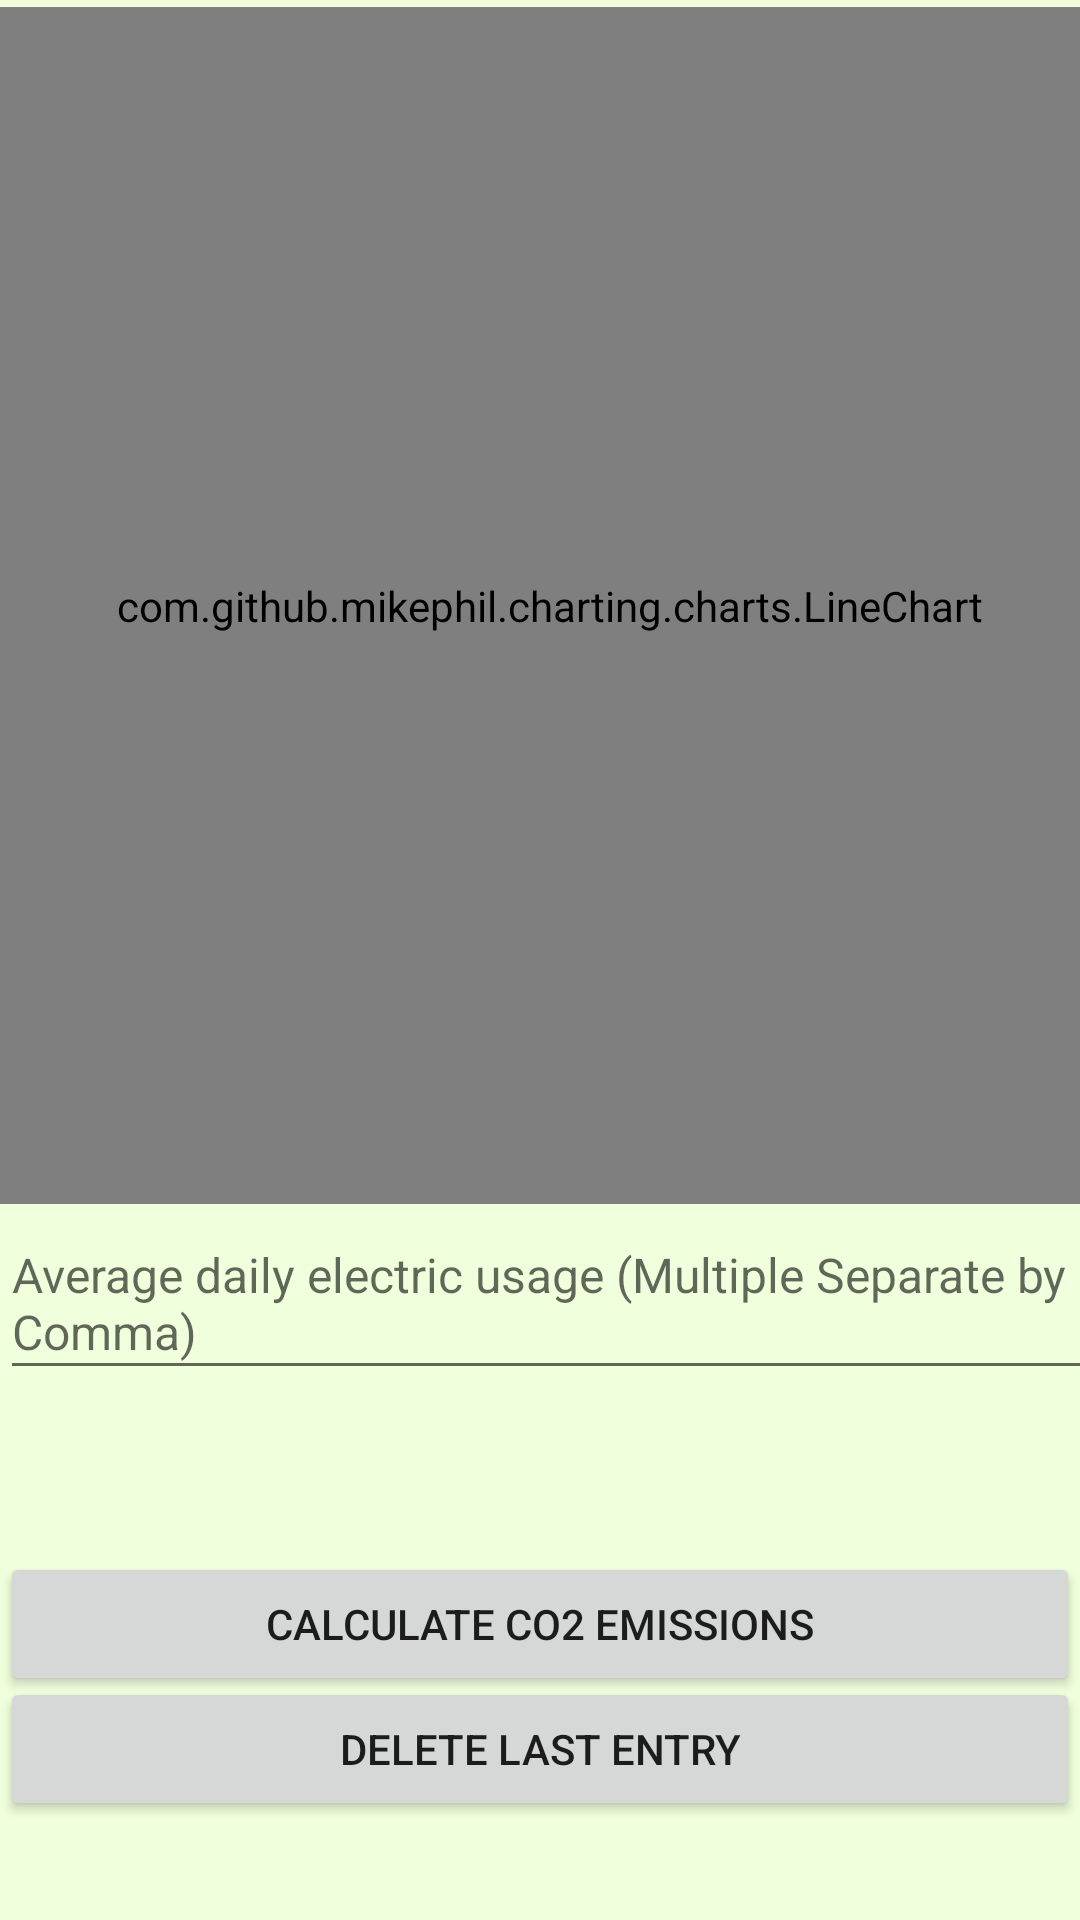

Android layout source for this screen:
<!-- AndroidManifest.xml: application theme Theme.MyApplication -->
<!-- res/layout/fragment_electricity_progress.xml -->
<?xml version="1.0" encoding="utf-8"?>
<androidx.constraintlayout.widget.ConstraintLayout xmlns:android="http://schemas.android.com/apk/res/android"
    xmlns:app="http://schemas.android.com/apk/res-auto"
    xmlns:tools="http://schemas.android.com/tools"
    android:layout_width="match_parent"
    android:layout_height="match_parent"
    android:background="#f0ffdc"
    tools:context=".ui.gallery.GalleryFragment">

    <Button
        android:id="@+id/last7button2"
        android:layout_width="match_parent"
        android:layout_height="wrap_content"
        android:text="Delete Last Entry"
        app:layout_constraintBottom_toBottomOf="parent"
        app:layout_constraintEnd_toEndOf="parent"
        app:layout_constraintHorizontal_bias="0.0"
        app:layout_constraintStart_toStartOf="parent"
        app:layout_constraintTop_toTopOf="parent"
        app:layout_constraintVertical_bias="0.944" />


    <com.github.mikephil.charting.charts.LineChart
        android:id="@+id/lineChart2"
        android:layout_width="402dp"
        android:layout_height="399dp"
        app:layout_constraintBottom_toTopOf="@+id/distanceEditText2"
        app:layout_constraintEnd_toEndOf="parent"
        app:layout_constraintHorizontal_bias="0.444"
        app:layout_constraintStart_toStartOf="parent"
        app:layout_constraintTop_toTopOf="parent"
        app:layout_constraintVertical_bias="0.686" />

    <EditText
        android:id="@+id/distanceEditText2"
        android:layout_width="415dp"
        android:layout_height="61dp"
        android:hint="Average daily electric usage (Multiple Separate by Comma)"
        android:textSize="16sp"
        app:layout_constraintBottom_toBottomOf="parent"
        app:layout_constraintEnd_toEndOf="parent"
        app:layout_constraintHorizontal_bias="0.0"
        app:layout_constraintStart_toStartOf="parent"
        app:layout_constraintTop_toTopOf="parent"
        app:layout_constraintVertical_bias="0.695" />

    <Button
        android:id="@+id/calculateButton2"
        android:layout_width="match_parent"
        android:layout_height="wrap_content"
        android:text="Calculate CO2 Emissions"
        app:layout_constraintBottom_toBottomOf="parent"
        app:layout_constraintEnd_toEndOf="parent"
        app:layout_constraintHorizontal_bias="0.0"
        app:layout_constraintStart_toStartOf="parent"
        app:layout_constraintTop_toTopOf="parent"
        app:layout_constraintVertical_bias="0.874" />

    <TextView
        android:id="@+id/resultTextView2"
        android:layout_width="match_parent"
        android:layout_height="wrap_content"
        android:textAlignment="center"
        android:textColor="#FF0000"
        app:layout_constraintBottom_toBottomOf="parent"
        app:layout_constraintEnd_toEndOf="parent"
        app:layout_constraintHorizontal_bias="0.0"
        app:layout_constraintStart_toStartOf="parent"
        app:layout_constraintTop_toBottomOf="@+id/calculateButton2"
        app:layout_constraintVertical_bias="0.774" />

    <TextView
        android:id="@+id/fueleff2"
        android:layout_width="405dp"
        android:layout_height="47dp"
        android:textSize="18sp"
        app:layout_constraintBottom_toBottomOf="parent"
        app:layout_constraintEnd_toEndOf="parent"
        app:layout_constraintHorizontal_bias="0.0"
        app:layout_constraintStart_toStartOf="parent"
        app:layout_constraintTop_toTopOf="parent"
        app:layout_constraintVertical_bias="0.787" />

</androidx.constraintlayout.widget.ConstraintLayout>
<!-- resources referenced by this layout -->
<resources>
  <style name="Theme.MyApplication" parent="Theme.MaterialComponents.DayNight.DarkActionBar">
          
          <item name="colorPrimary">@color/purple_500</item>
          <item name="colorPrimaryVariant">@color/purple_700</item>
          <item name="colorOnPrimary">@color/white</item>
          
          <item name="colorSecondary">@color/teal_200</item>
          <item name="colorSecondaryVariant">@color/teal_700</item>
          <item name="colorOnSecondary">@color/black</item>
          
          <item name="android:statusBarColor">?attr/colorPrimaryVariant</item>
          
      </style>
  <color name="purple_500">#5bb374</color>
  <color name="purple_700">#FF3700B3</color>
  <color name="white">#FFFFFFFF</color>
  <color name="teal_200">#FF03DAC5</color>
  <color name="teal_700">#FF018786</color>
  <color name="black">#FF000000</color>
</resources>
